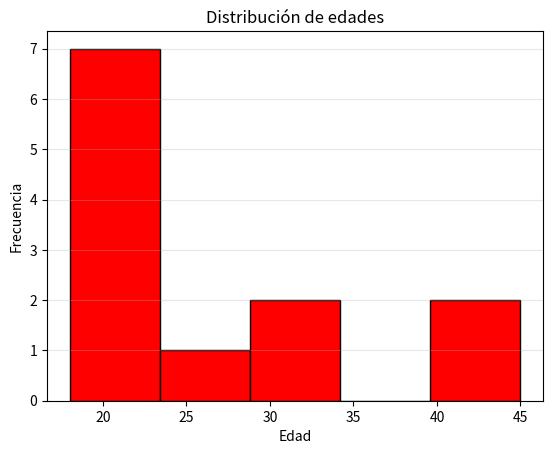

The script that saved this image:
import matplotlib.pyplot as plt

edades = [20, 22, 21, 25, 30, 18, 19, 40, 45, 22, 23, 31]

plt.hist(edades, bins=5, color="red", edgecolor="black")

plt.title("Distribución de edades")
plt.xlabel("Edad")
plt.ylabel("Frecuencia")

plt.grid(axis="y", alpha=0.3)

plt.show()
